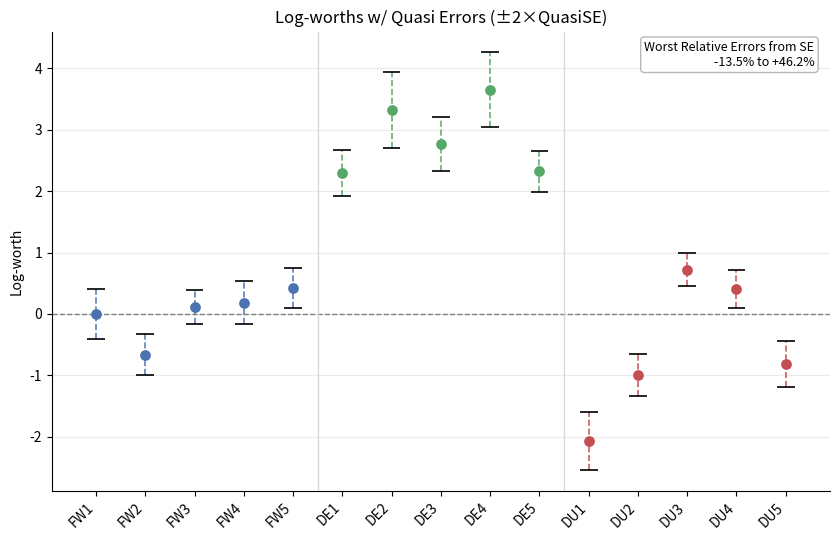
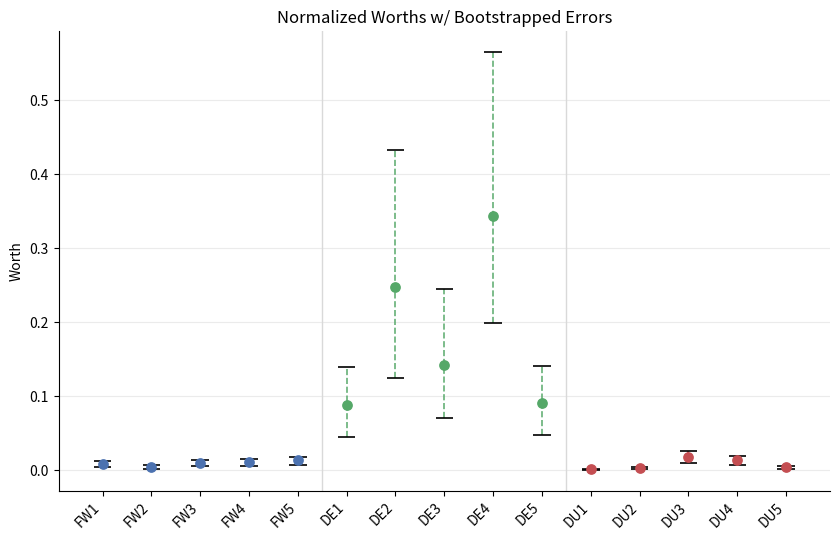
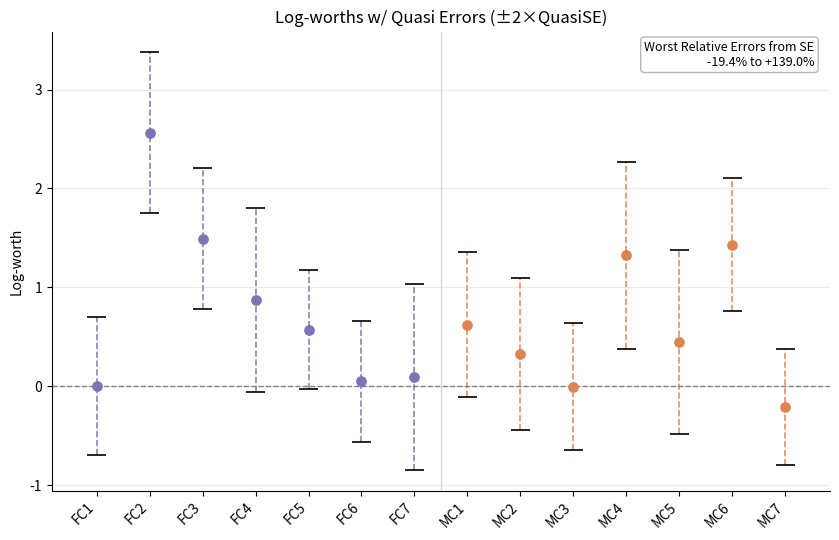
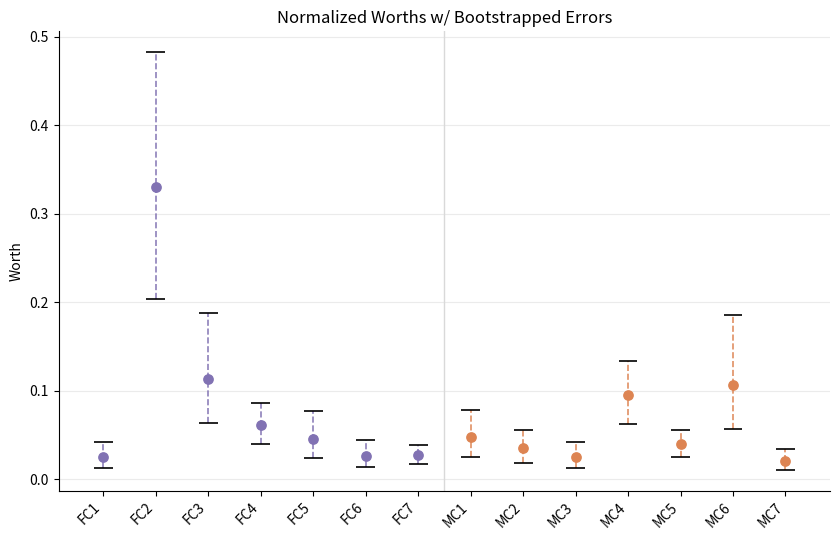

These figures' Python source, in order:
import matplotlib.pyplot as plt
import numpy as np

COLORS_1 = {"FW": "#4C72B0", "DE": "#55A868", "DU": "#C44E52"}
COLORS_2 = {"FC": "#8172B3", "MC": "#DD8452"}

part1 = {
    "labels": ["FW1","FW2","FW3","FW4","FW5","DE1","DE2","DE3","DE4","DE5","DU1","DU2","DU3","DU4","DU5"],
    "est": np.array([0.0000000,-0.6608669,0.1066795,0.1830379,0.4212475,2.2919255,3.3238872,2.7748482,3.6522574,2.3236788,-2.0667521,-0.9912497,0.7229732,0.4065224,-0.8185607]),
    "qse": np.array([0.2011383,0.1642160,0.1386643,0.1769294,0.1626822,0.1878459,0.3099240,0.2200281,0.3030781,0.1661599,0.2370140,0.1694440,0.1338182,0.1571842,0.1856110]),
    "worth": np.array([0.008785435,0.004560131,0.009832440,0.010606536,0.013444847,0.087862061,0.247677443,0.142835717,0.344017281,0.090595364,0.001109724,0.003269273,0.018250706,0.013278233,0.003874809]),
    "lower": np.array([0.0045670527,0.0023279550,0.0052542661,0.0056440580,0.0077061685,0.0445826927,0.1249817060,0.0710173037,0.1985792311,0.0479145736,0.0004841955,0.0017576197,0.0100305758,0.0068798438,0.0020604673]),
    "upper": np.array([0.012797417,0.006977535,0.014424812,0.015614945,0.017949743,0.139359254,0.432988518,0.244742454,0.565059851,0.140665854,0.001771597,0.004637822,0.026536031,0.019317234,0.005625527]),
    "colors": COLORS_1,
    "contrast_text": "Worst Relative Errors from SE\n-13.5% to +46.2%"
}

part2 = {
    "labels": ["FC1","FC2","FC3","FC4","FC5","FC6","FC7","MC1","MC2","MC3","MC4","MC5","MC6","MC7"],
    "est": np.array([0.000000000,2.563959032,1.492991173,0.873698596,0.572673592,0.047931173,0.094200833,0.623212485,0.326517720,-0.004930464,1.322865563,0.444449206,1.430357309,-0.214676525]),
    "qse": np.array([0.3477590,0.4059282,0.3561379,0.4646092,0.2995828,0.3079949,0.4704248,0.3657263,0.3831253,0.3219266,0.4709076,0.4642340,0.3374289,0.2935341]),
    "worth": np.array([0.02544460,0.33045239,0.11323833,0.06095904,0.04511330,0.02669389,0.02795803,0.04745188,0.03526960,0.02531946,0.09552320,0.03968419,0.10636333,0.02052876]),
    "lower": np.array([0.01299772,0.20319200,0.06409621,0.03938713,0.02456336,0.01355903,0.01720304,0.02488290,0.01809601,0.01314346,0.06296459,0.02508623,0.05643747,0.01059578]),
    "upper": np.array([0.04194058,0.48247414,0.18753196,0.08597478,0.07654971,0.04455676,0.03838084,0.07873573,0.05524782,0.04193599,0.13378484,0.05612722,0.18528916,0.03466293]),
    "colors": COLORS_2,
    "contrast_text": "Worst Relative Errors from SE\n-19.4% to +139.0%"
}

def get_prefix(label):
    return "".join(c for c in label if c.isalpha())

def get_colors(labels, color_map):
    return [color_map[get_prefix(label)] for label in labels]

def add_group_separators(ax, labels):
    prefixes = [get_prefix(label) for label in labels]
    for i in range(1, len(prefixes)):
        if prefixes[i] != prefixes[i - 1]:
            ax.axvline(i - 0.5, color="0.85", linewidth=1)

def style_axes(ax):
    ax.spines["top"].set_visible(False)
    ax.spines["right"].set_visible(False)
    ax.grid(True, axis="y", alpha=0.25)

def draw_colored_intervals(ax, x, y, lower, upper, colors, cap_width=0.18):
    for xi, yi, lo, up, c in zip(x, y, lower, upper, colors):
        ax.vlines(xi, lo, up, color=c, linestyle="--", linewidth=1.2, alpha=0.9, zorder=2)
        ax.hlines([lo, up], xi - cap_width, xi + cap_width, color="black", linewidth=1.2, zorder=3)
        ax.scatter(xi, yi, color=c, s=45, zorder=4)

def plot_quasi(data, save=False, filename=None):
    labels = data["labels"]
    x = np.arange(len(labels))
    colors = get_colors(labels, data["colors"])

    fig, ax = plt.subplots(figsize=(8.5, 5.5))

    est = data["est"]
    lower = est - 2 * data["qse"]
    upper = est + 2 * data["qse"]
    draw_colored_intervals(ax, x, est, lower, upper, colors, cap_width=0.18)

    ax.axhline(0, color="grey", linestyle="--", linewidth=1)
    ax.set_xticks(x)
    ax.set_xticklabels(labels, rotation=45, ha="right")
    ax.set_ylabel("Log-worth")
    ax.set_title("Log-worths w/ Quasi Errors (±2×QuasiSE)")
    add_group_separators(ax, labels)
    style_axes(ax)

    ax.text(
        0.98, 0.98, data["contrast_text"],
        transform=ax.transAxes,
        ha="right", va="top",
        fontsize=9,
        bbox=dict(boxstyle="round", facecolor="white", edgecolor="0.7", alpha=0.95)
    )

    plt.tight_layout()
    if save and filename is not None:
        plt.savefig(filename, format="svg", bbox_inches="tight", dpi=300)
    plt.show()

def plot_bootstrap(data, save=False, filename=None):
    labels = data["labels"]
    x = np.arange(len(labels))
    colors = get_colors(labels, data["colors"])

    fig, ax = plt.subplots(figsize=(8.5, 5.5))

    draw_colored_intervals(ax, x, data["worth"], data["lower"], data["upper"], colors, cap_width=0.18)

    ax.set_xticks(x)
    ax.set_xticklabels(labels, rotation=45, ha="right")
    ax.set_ylabel("Worth")
    ax.set_title("Normalized Worths w/ Bootstrapped Errors")
    add_group_separators(ax, labels)
    style_axes(ax)

    plt.tight_layout()
    if save and filename is not None:
        plt.savefig(filename, format="svg", bbox_inches="tight", dpi=300)
    plt.show()

# -----------------------------
# Make plots
# -----------------------------
plot_quasi(part1, save=True, filename="pooledworth_I_quasi.svg")
plot_bootstrap(part1, save=True, filename="pooledworth_I_bootstrap.svg")

plot_quasi(part2, save=True, filename="pooledworth_II_quasi.svg")
plot_bootstrap(part2, save=True, filename="pooledworth_II_bootstrap.svg")
